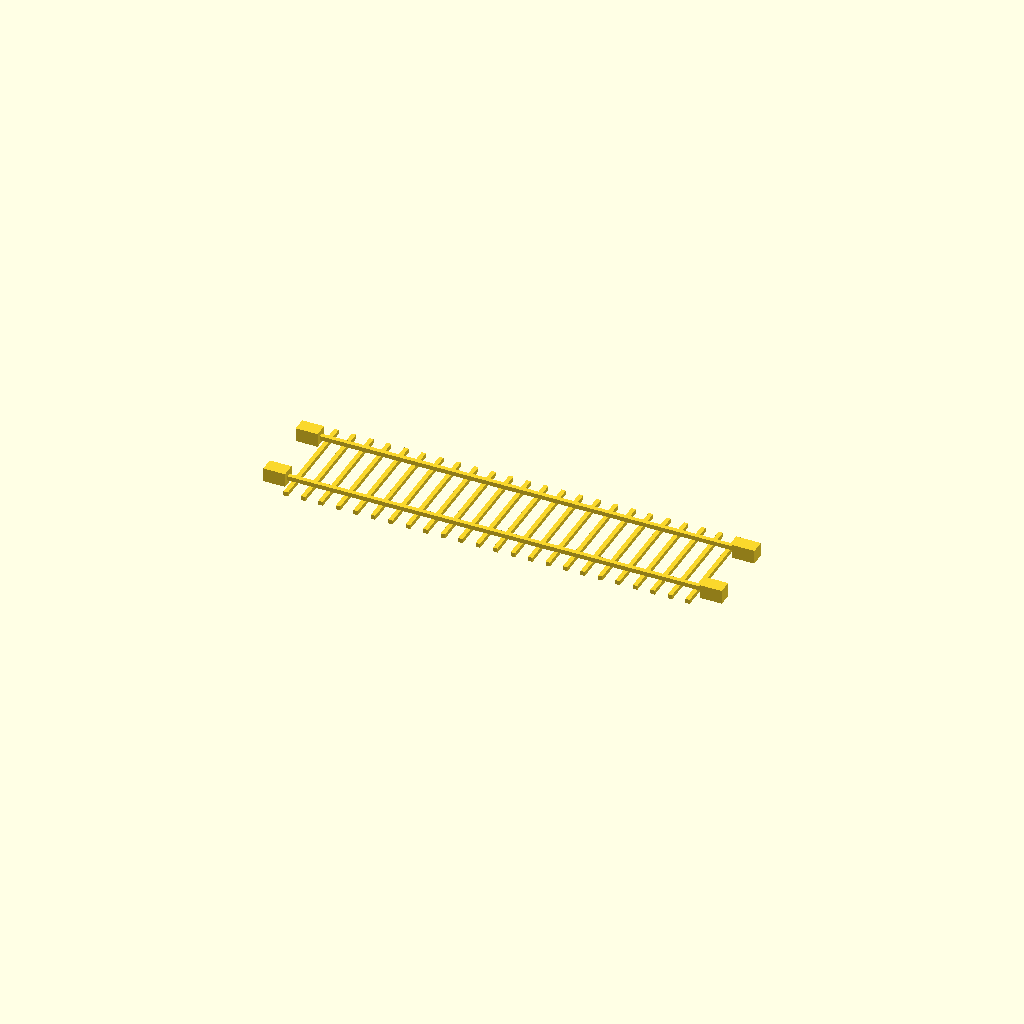
Cell 1: rendered with the file's own defaults.
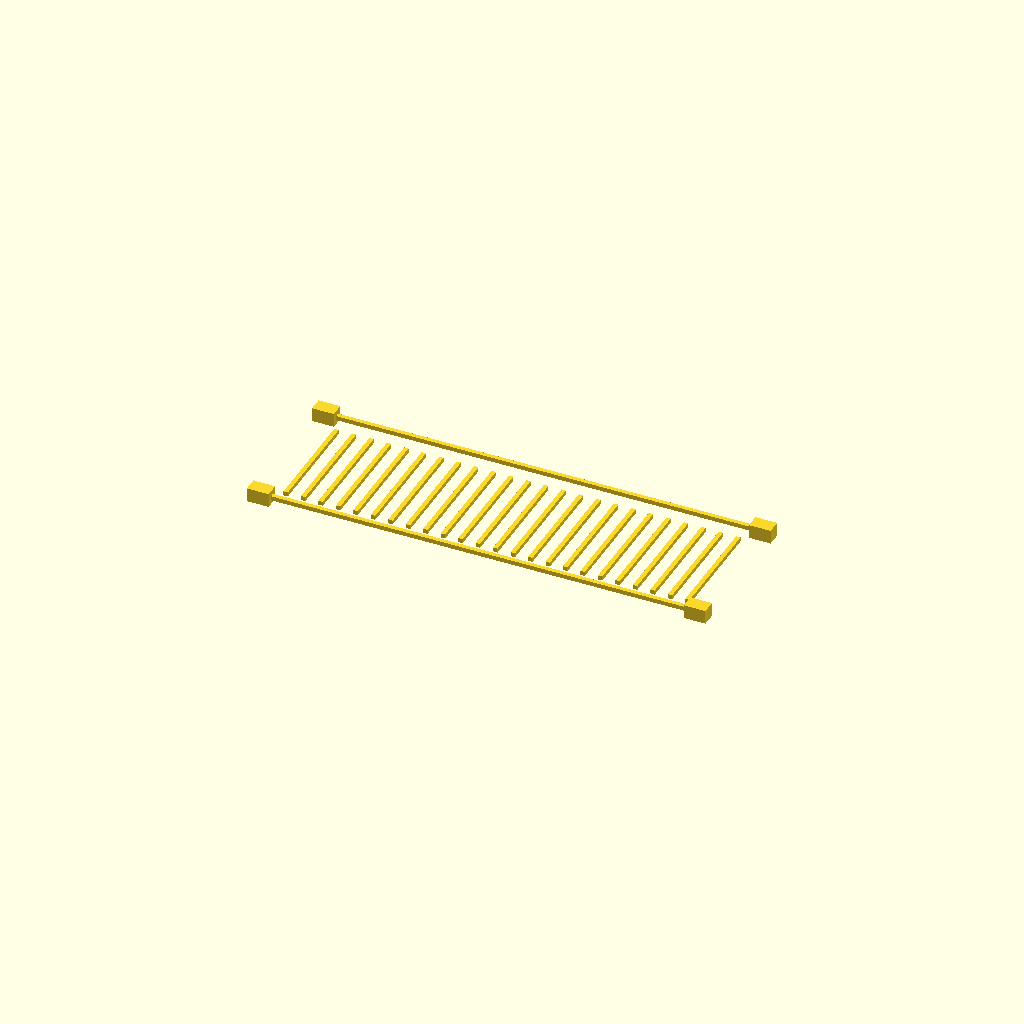
Cell 2: MOUNT_SPACING = 32 (everything else at default).
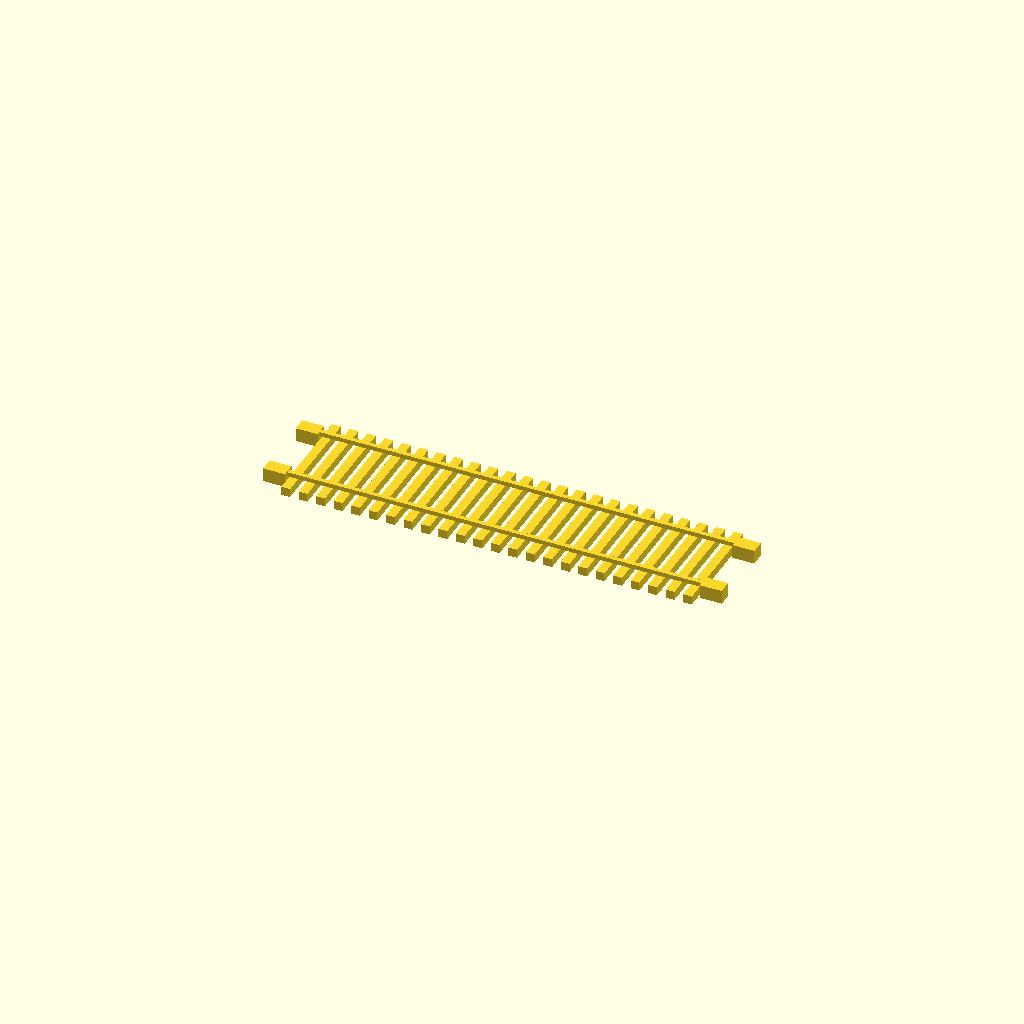
Cell 3: BAR_WIDTH = 2 (everything else at default).
All cells are drawn from one camera (rotation 55°, 0°, 25°, orthographic, colour scheme Cornfield), so only the parameter changes between them.
The OpenSCAD source (minis/fence.scad):
MOUNT_WIDTH = 3.2;
MOUNT_DEPTH = 5;
MOUNT_SPACING = 16;

BAR_WIDTH = 1;
BAR_LENGTH = 25;
BAR_SPACING = 4;

CROSSBAR_WIDTH = 1;
CROSSBAR_LENGTH = BAR_SPACING * 25;

SINE = false;
SINE_LENGTH = 10;
PI = 3.14158692;

module mounts() {
    for(i = [-1, 1]) {
        translate([0, i * MOUNT_SPACING/2, MOUNT_WIDTH/2])
        cube(size = [MOUNT_DEPTH, MOUNT_WIDTH, MOUNT_WIDTH], center = true);
    }
}

module crossbars() {
    for(i = [-1, 1]) {
        translate([0, i * MOUNT_SPACING/2, CROSSBAR_WIDTH/2 + BAR_WIDTH])
        cube(size = [CROSSBAR_LENGTH, CROSSBAR_WIDTH, CROSSBAR_WIDTH], center = true);
    }
}

module bars() {
    for(i = [0:((CROSSBAR_LENGTH -  2 * BAR_SPACING)/BAR_SPACING)]) {
        l = SINE ? sin(180 * (i * BAR_SPACING)/(CROSSBAR_LENGTH - 2 * BAR_SPACING)) * SINE_LENGTH : 0;
        translate([(i + 1) * BAR_SPACING - CROSSBAR_LENGTH/2, l/2, BAR_WIDTH/2])
        cube(size = [BAR_WIDTH, BAR_LENGTH + l, BAR_WIDTH], center = true);
    }
}

union() {
    translate([-CROSSBAR_LENGTH/2, 0, 0])
    mounts();

    crossbars();

    bars();

    translate([CROSSBAR_LENGTH/2, 0, 0])
    rotate([0, 0, 180])
    mounts();
}
Parameter table extracted from the source (name, type, default, range or options):
MOUNT_WIDTH: number, default 3.2
MOUNT_DEPTH: number, default 5
MOUNT_SPACING: number, default 16
BAR_WIDTH: number, default 1
BAR_LENGTH: number, default 25
BAR_SPACING: number, default 4
CROSSBAR_WIDTH: number, default 1
SINE: bool, default false
SINE_LENGTH: number, default 10
PI: number, default 3.14158692
